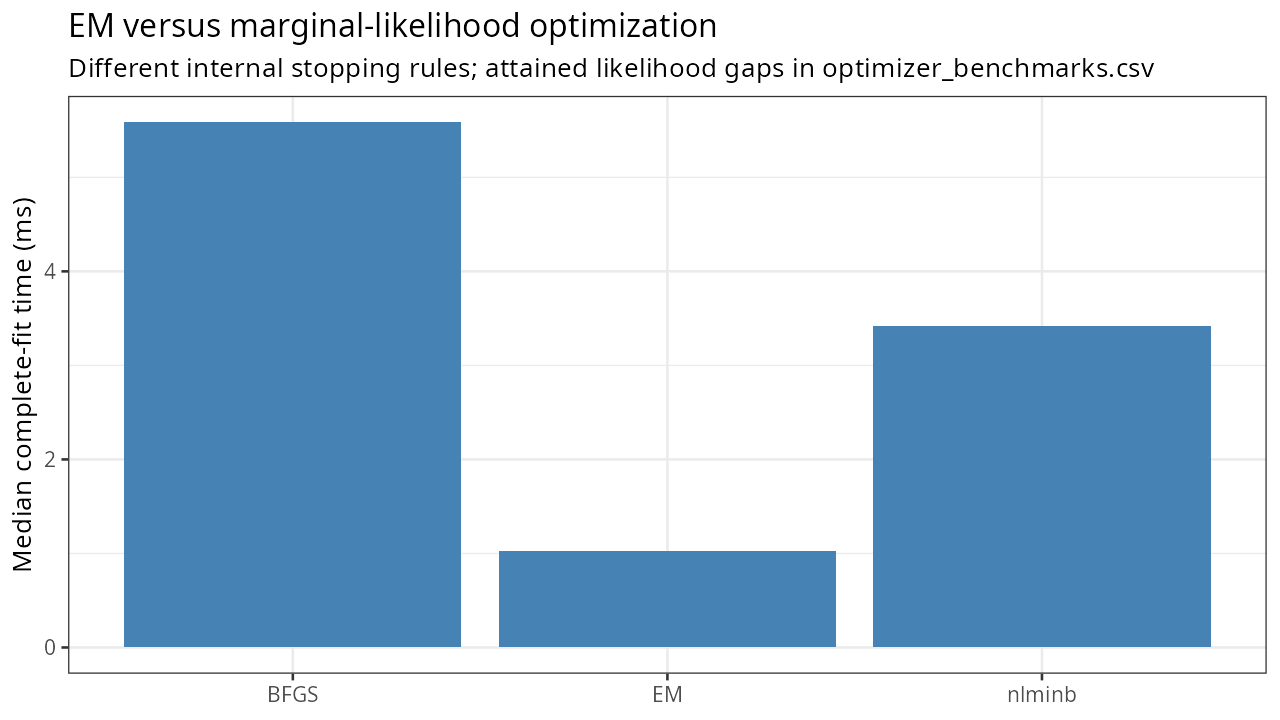

The data file committed next to this chart (first rows):
method, ms, ll_gap, par_error
EM, 1.028, 1.81898940354586e-12, 1.36728330043564e-10
BFGS, 5.587, 1.81898940354586e-11, 1.60854899088848e-07
nlminb, 3.414, 1.81898940354586e-12, 3.77481359449434e-08
